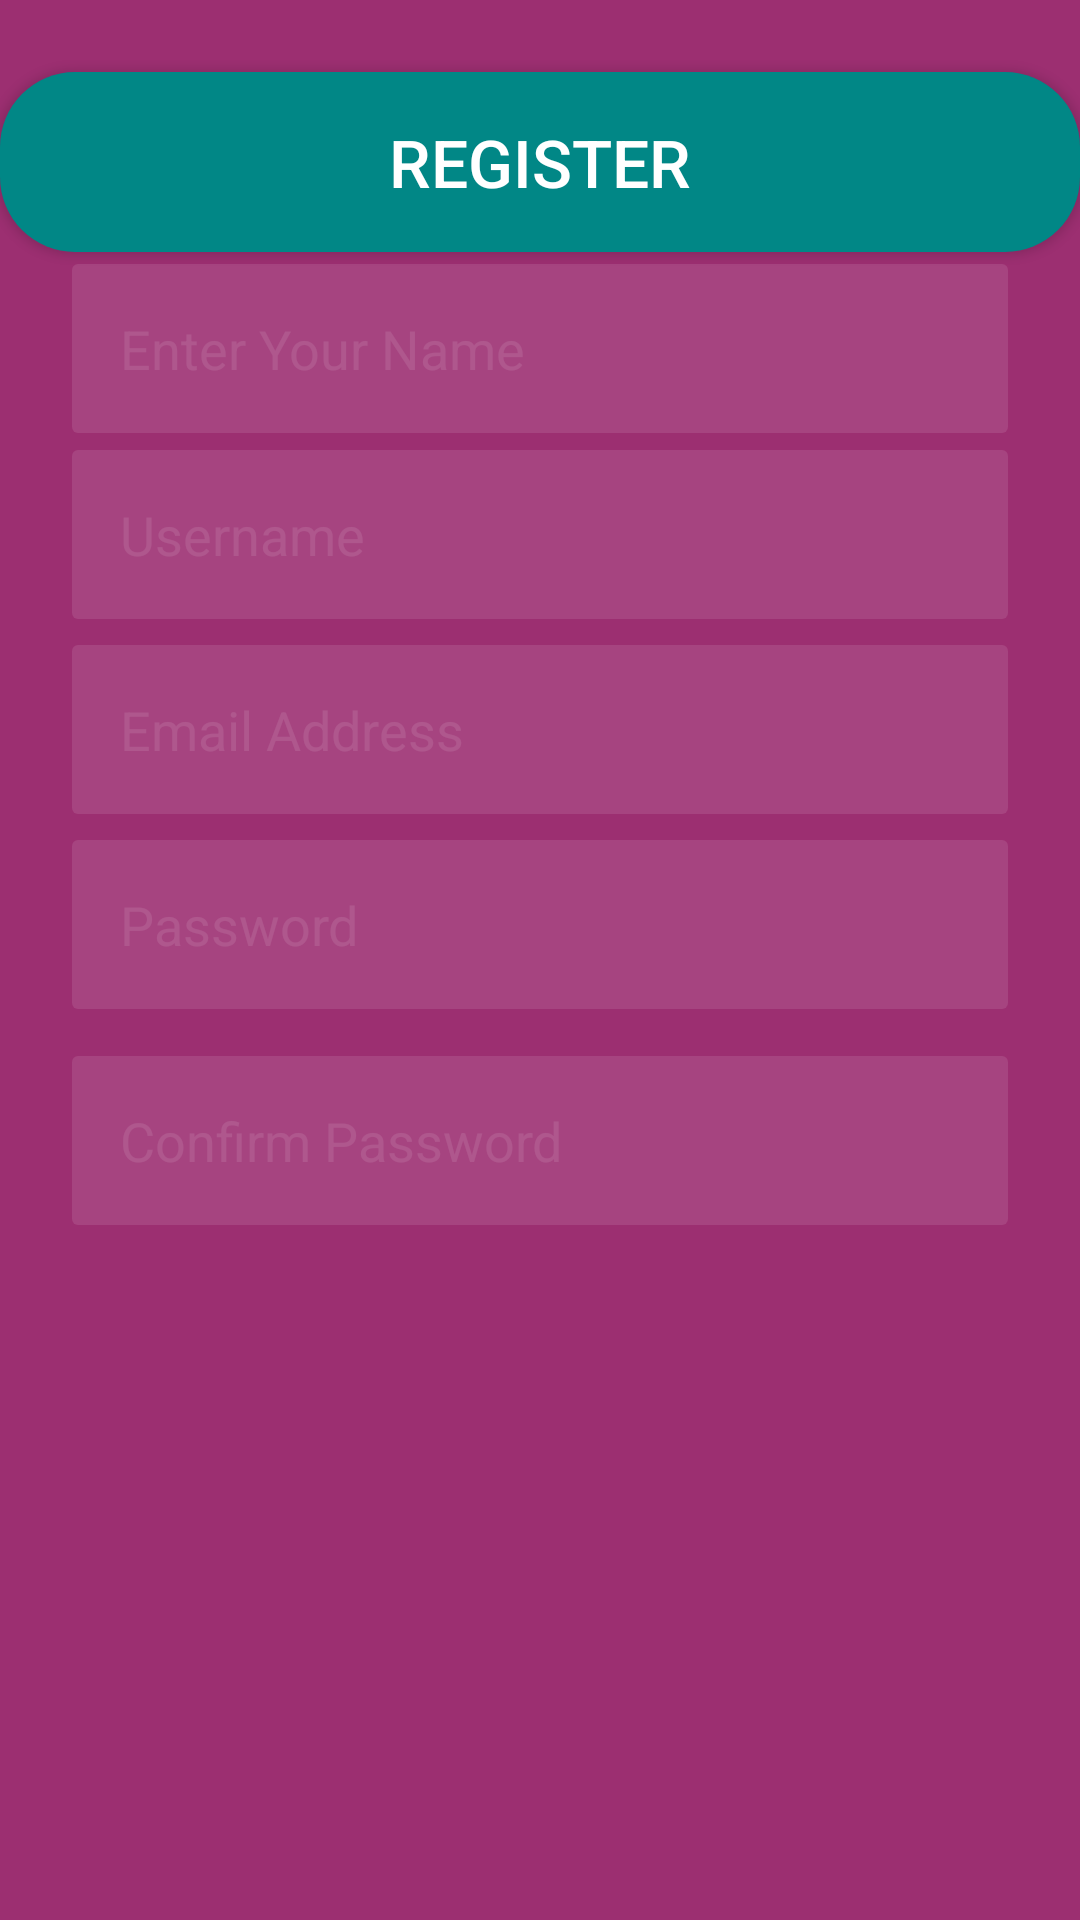

Layout XML and referenced resources for this Android screen:
<!-- AndroidManifest.xml: application theme Theme.MartSystem -->
<!-- res/layout/activity_login_form.xml -->
<?xml version="1.0" encoding="utf-8"?>
<androidx.constraintlayout.widget.ConstraintLayout xmlns:android="http://schemas.android.com/apk/res/android"
    xmlns:app="http://schemas.android.com/apk/res-auto"
    xmlns:tools="http://schemas.android.com/tools"
    android:layout_width="match_parent"
    android:layout_height="match_parent"
    android:background="@color/background"
    tools:context=".Login_Form">

    <androidx.constraintlayout.widget.Guideline
        android:id="@+id/guideline_left"
        android:layout_width="wrap_content"
        android:layout_height="wrap_content"
        android:orientation="vertical"
        app:layout_constraintGuide_begin="24dp" />


    <androidx.constraintlayout.widget.Guideline
        android:id="@+id/guideline_right"
        android:layout_width="wrap_content"
        android:layout_height="wrap_content"
        android:orientation="vertical"
        app:layout_constraintGuide_end="24dp" />

    <EditText
        android:id="@+id/fullname"
        android:layout_width="0dp"
        android:layout_height="wrap_content"
        android:layout_marginTop="88dp"
        android:background="@drawable/et_bg"
        android:hint="Enter Your Name"
        android:textColor="@color/black"
        android:inputType="textPersonName"
        android:padding="16dp"
        android:textColorHint="@color/login_form_details_light"
        app:layout_constraintEnd_toStartOf="@id/guideline_right"
        app:layout_constraintHorizontal_bias="0.0"
        app:layout_constraintStart_toStartOf="@id/guideline_left"
        app:layout_constraintTop_toTopOf="parent">

    </EditText>

    <EditText
        android:id="@+id/username"
        android:layout_width="0dp"
        android:layout_height="wrap_content"
        android:layout_marginTop="150dp"
        android:background="@drawable/et_bg"
        android:hint="Username"
        android:inputType="textPersonName"
        android:padding="16dp"
        android:textColorHint="@color/login_form_details_light"
        app:layout_constraintEnd_toStartOf="@id/guideline_right"
        app:layout_constraintHorizontal_bias="0.0"
        app:layout_constraintStart_toStartOf="@id/guideline_left"
        app:layout_constraintTop_toTopOf="parent">

    </EditText>

    <EditText
        android:id="@+id/email"
        android:layout_width="0dp"
        android:layout_height="wrap_content"
        android:layout_marginTop="215dp"
        android:background="@drawable/et_bg"
        android:hint="Email Address"
        android:inputType="textEmailAddress"
        android:padding="16dp"
        android:textColorHint="@color/login_form_details_light"
        app:layout_constraintEnd_toStartOf="@id/guideline_right"
        app:layout_constraintHorizontal_bias="1.0"
        app:layout_constraintStart_toStartOf="@id/guideline_left"
        app:layout_constraintTop_toTopOf="parent">

    </EditText>

    <EditText
        android:id="@+id/Password"
        android:layout_width="0dp"
        android:layout_height="wrap_content"
        android:layout_marginTop="280dp"
        android:background="@drawable/et_bg"
        android:hint="Password"
        android:inputType="textPassword"
        android:padding="16dp"
        android:textColorHint="@color/login_form_details_light"
        app:layout_constraintEnd_toStartOf="@id/guideline_right"
        app:layout_constraintHorizontal_bias="1.0"
        app:layout_constraintStart_toStartOf="@id/guideline_left"
        app:layout_constraintTop_toTopOf="parent">

    </EditText>

    <EditText
        android:id="@+id/confirmpassword"
        android:layout_width="0dp"
        android:layout_height="wrap_content"
        android:layout_marginTop="352dp"
        android:background="@drawable/et_bg"
        android:hint="Confirm Password"
        android:inputType="textPassword"
        android:padding="16dp"
        android:textColorHint="@color/login_form_details_light"
        app:layout_constraintEnd_toStartOf="@id/guideline_right"
        app:layout_constraintHorizontal_bias="1.0"
        app:layout_constraintStart_toStartOf="@id/guideline_left"
        app:layout_constraintTop_toTopOf="parent">

    </EditText>


    <Button
        android:id="@+id/btn_register"
        android:layout_width="match_parent"
        android:layout_height="60dp"
        android:layout_marginTop="24dp"
        android:layout_marginBottom="40dp"
        android:background="@drawable/rounded_button"
        android:text="Register"
        android:textColor="#ffffff"
        android:textSize="22sp"
        app:layout_constraintBottom_toTopOf="@+id/fullname"
        app:layout_constraintTop_toTopOf="parent"
        app:layout_constraintVertical_bias="0.0"
        tools:layout_editor_absoluteX="132dp">

    </Button>




</androidx.constraintlayout.widget.ConstraintLayout>
<!-- resources referenced by this layout -->
<resources>
  <color name="background">#FF9C2F71 </color>
  <color name="black">#FF000000</color>
  <color name="login_form_details_light">#1affffff</color>
  <!-- drawable et_bg (drawable) -->
  <?xml version="1.0" encoding="utf-8"?>
  <shape xmlns:android="http://schemas.android.com/apk/res/android">
  
      <solid android:color="@color/login_form_details_light">
  
      </solid>
  
      <corners android:radius="2dp">
  
      </corners>
  </shape>
  <!-- drawable rounded_button (drawable) -->
  <?xml version="1.0" encoding="utf-8"?>
  <shape xmlns:android="http://schemas.android.com/apk/res/android"
      android:shape="rectangle">
      <solid
          android:color="@color/teal_700">
  
      </solid>
  
      <corners
          android:radius="25dp">
  
      </corners>
  
  </shape>
  <style name="Theme.MartSystem" parent="Theme.MaterialComponents.DayNight.DarkActionBar">
          
          <item name="colorPrimary">@color/purple_500</item>
          <item name="colorPrimaryVariant">@color/purple_700</item>
          <item name="colorOnPrimary">@color/white</item>
          
          <item name="colorSecondary">@color/teal_200</item>
          <item name="colorSecondaryVariant">@color/teal_700</item>
          <item name="colorOnSecondary">@color/black</item>
          
          <item name="android:statusBarColor" tools:targetApi="l">?attr/colorPrimaryVariant</item>
          
      </style>
  <color name="teal_700">#FF018786</color>
  <color name="purple_500">#FF6200EE</color>
  <color name="purple_700">#FF3700B3</color>
  <color name="white">#FFFFFFFF</color>
  <color name="teal_200">#FF03DAC5</color>
</resources>
